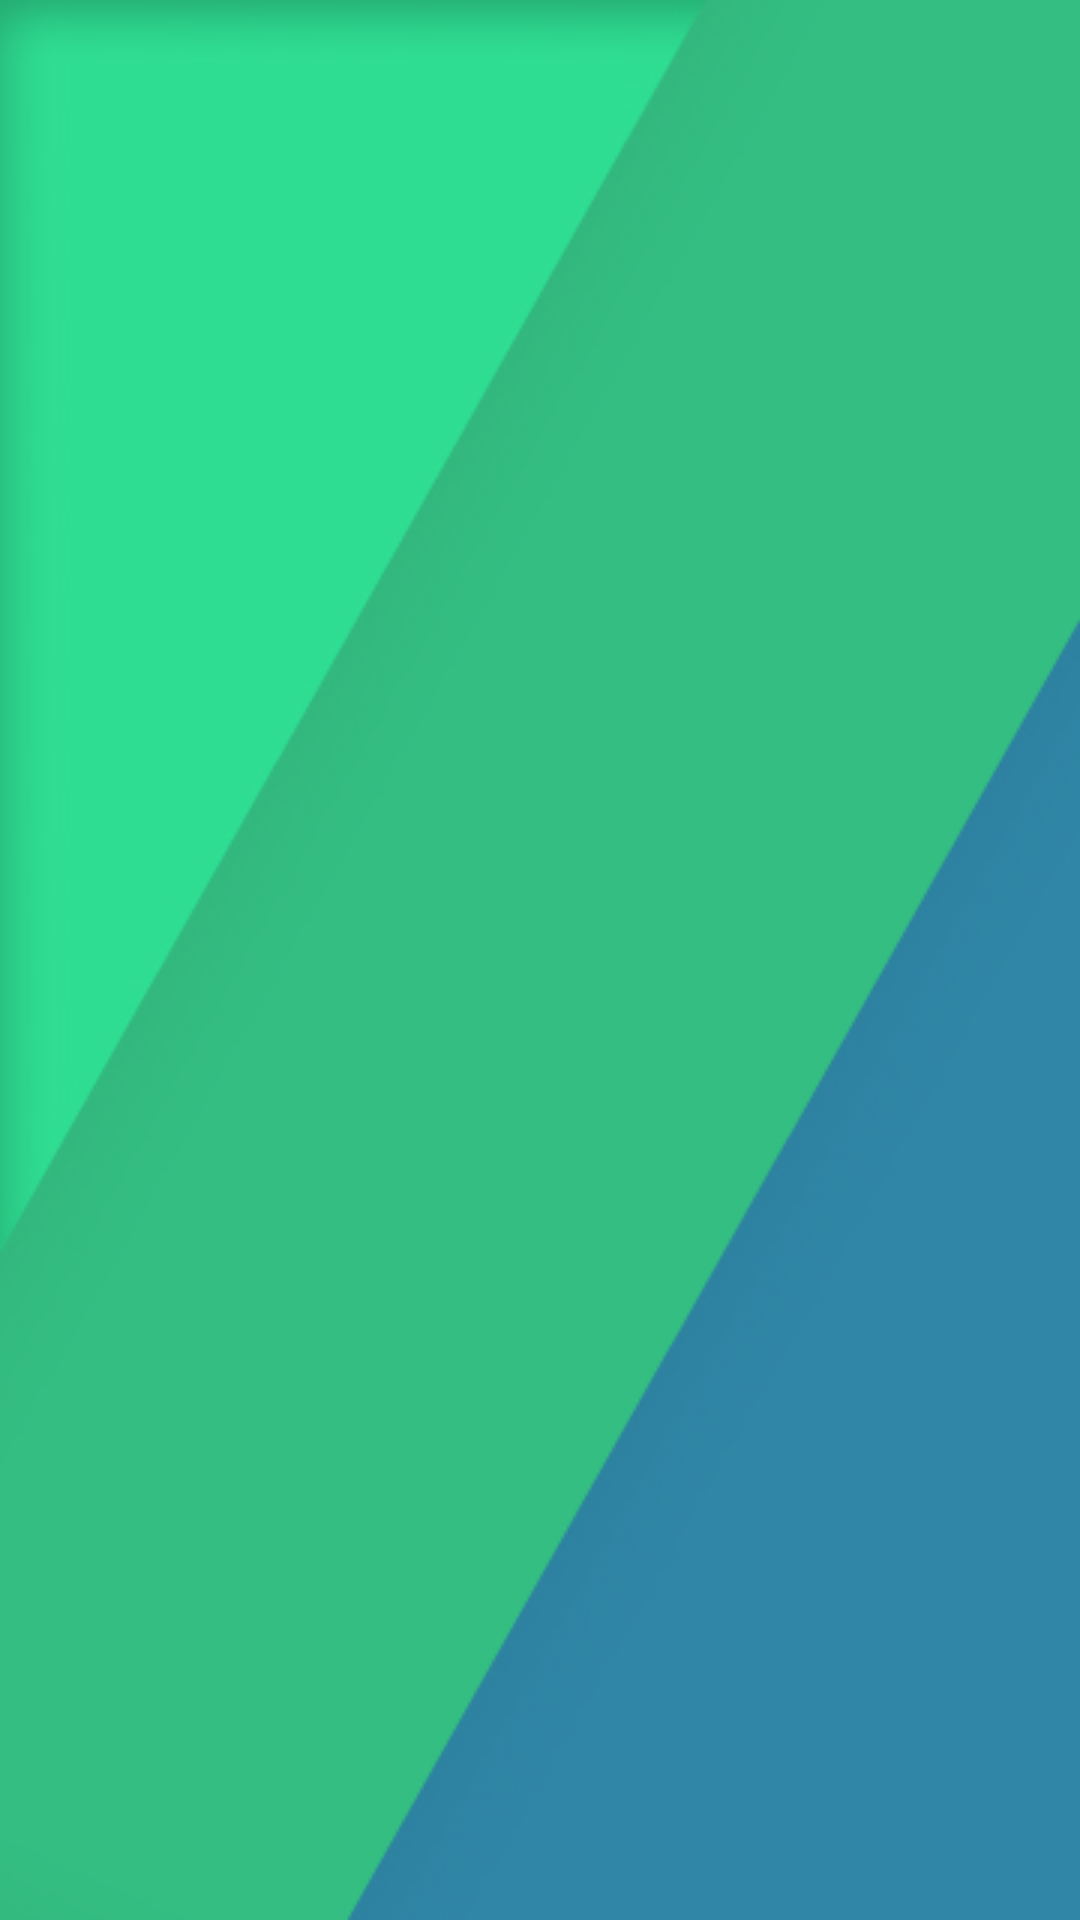

Reconstruct the res/layout file that produces this screen, plus the resources it refers to.
<!-- AndroidManifest.xml: application theme Theme.PresensiGPS -->
<!-- res/layout/activity_splash_screen.xml -->
<?xml version="1.0" encoding="utf-8"?>
<androidx.constraintlayout.widget.ConstraintLayout xmlns:android="http://schemas.android.com/apk/res/android"
    xmlns:app="http://schemas.android.com/apk/res-auto"
    xmlns:tools="http://schemas.android.com/tools"
    android:layout_width="match_parent"
    android:layout_height="match_parent"
    android:background="@drawable/bg"
    tools:context=".SplashScreenActivity">

    <androidx.appcompat.widget.AppCompatImageView
        android:layout_width="120dp"
        android:layout_height="wrap_content"
        android:background="@drawable/bg_logo"
        android:paddingHorizontal="12dp"
        android:src="@drawable/logo"
        app:layout_constraintBottom_toBottomOf="parent"
        app:layout_constraintLeft_toLeftOf="parent"
        app:layout_constraintRight_toRightOf="parent"
        app:layout_constraintTop_toTopOf="parent" />


</androidx.constraintlayout.widget.ConstraintLayout>
<!-- resources referenced by this layout -->
<resources>
  <!-- drawable bg: jpg bitmap (drawable, 27646 bytes) -->
  <style name="Theme.PresensiGPS" parent="Theme.MaterialComponents.Light.NoActionBar">
          
          <item name="colorPrimary">@color/green_1</item>
          <item name="colorPrimaryVariant">@color/green_2</item>
          <item name="colorOnPrimary">@color/white</item>
          
          <item name="colorSecondary">@color/green_2</item>
          <item name="colorSecondaryVariant">@color/gray</item>
          <item name="colorOnSecondary">@color/black</item>
          
          <item name="android:statusBarColor" tools:targetApi="l">?attr/colorPrimaryVariant</item>
          
      </style>
  <color name="green_1">#34BE82</color>
  <color name="green_2">#2FDD92</color>
  <color name="white">#FFFFFFFF</color>
  <color name="gray">#9A9A9A</color>
  <color name="black">#FF000000</color>
</resources>
